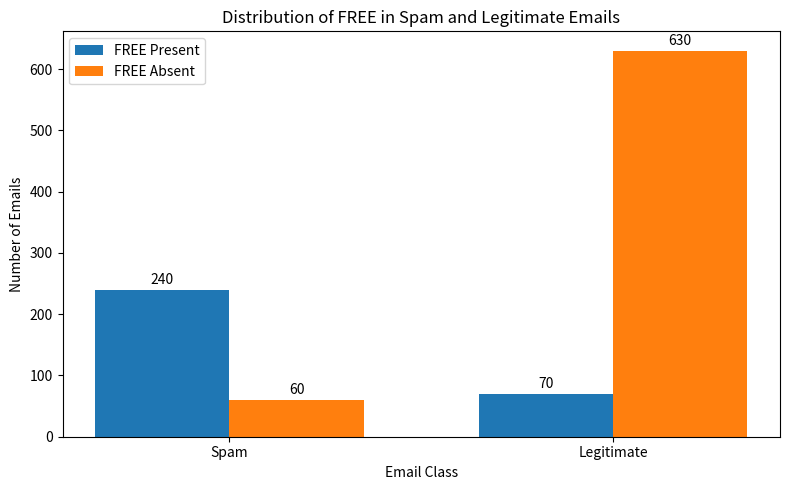

This chart was generated by the following Python code:
import matplotlib.pyplot as plt
import numpy as np

# Data
categories = ["Spam", "Legitimate"]
free_present = [240, 70]
free_absent = [60, 630]

x = np.arange(len(categories))
width = 0.35

plt.figure(figsize=(8, 5))

# Grouped bars
plt.bar(x - width/2, free_present, width, label="FREE Present")
plt.bar(x + width/2, free_absent, width, label="FREE Absent")

# Labels and title
plt.title("Distribution of FREE in Spam and Legitimate Emails")
plt.xlabel("Email Class")
plt.ylabel("Number of Emails")
plt.xticks(x, categories)
plt.legend()

# Add values on top of bars
for i, value in enumerate(free_present):
    plt.text(i - width/2, value + 10, str(value), ha='center')
for i, value in enumerate(free_absent):
    plt.text(i + width/2, value + 10, str(value), ha='center')

plt.tight_layout()
plt.savefig("free_distribution_chart.png", dpi=300, bbox_inches="tight")
plt.show()
